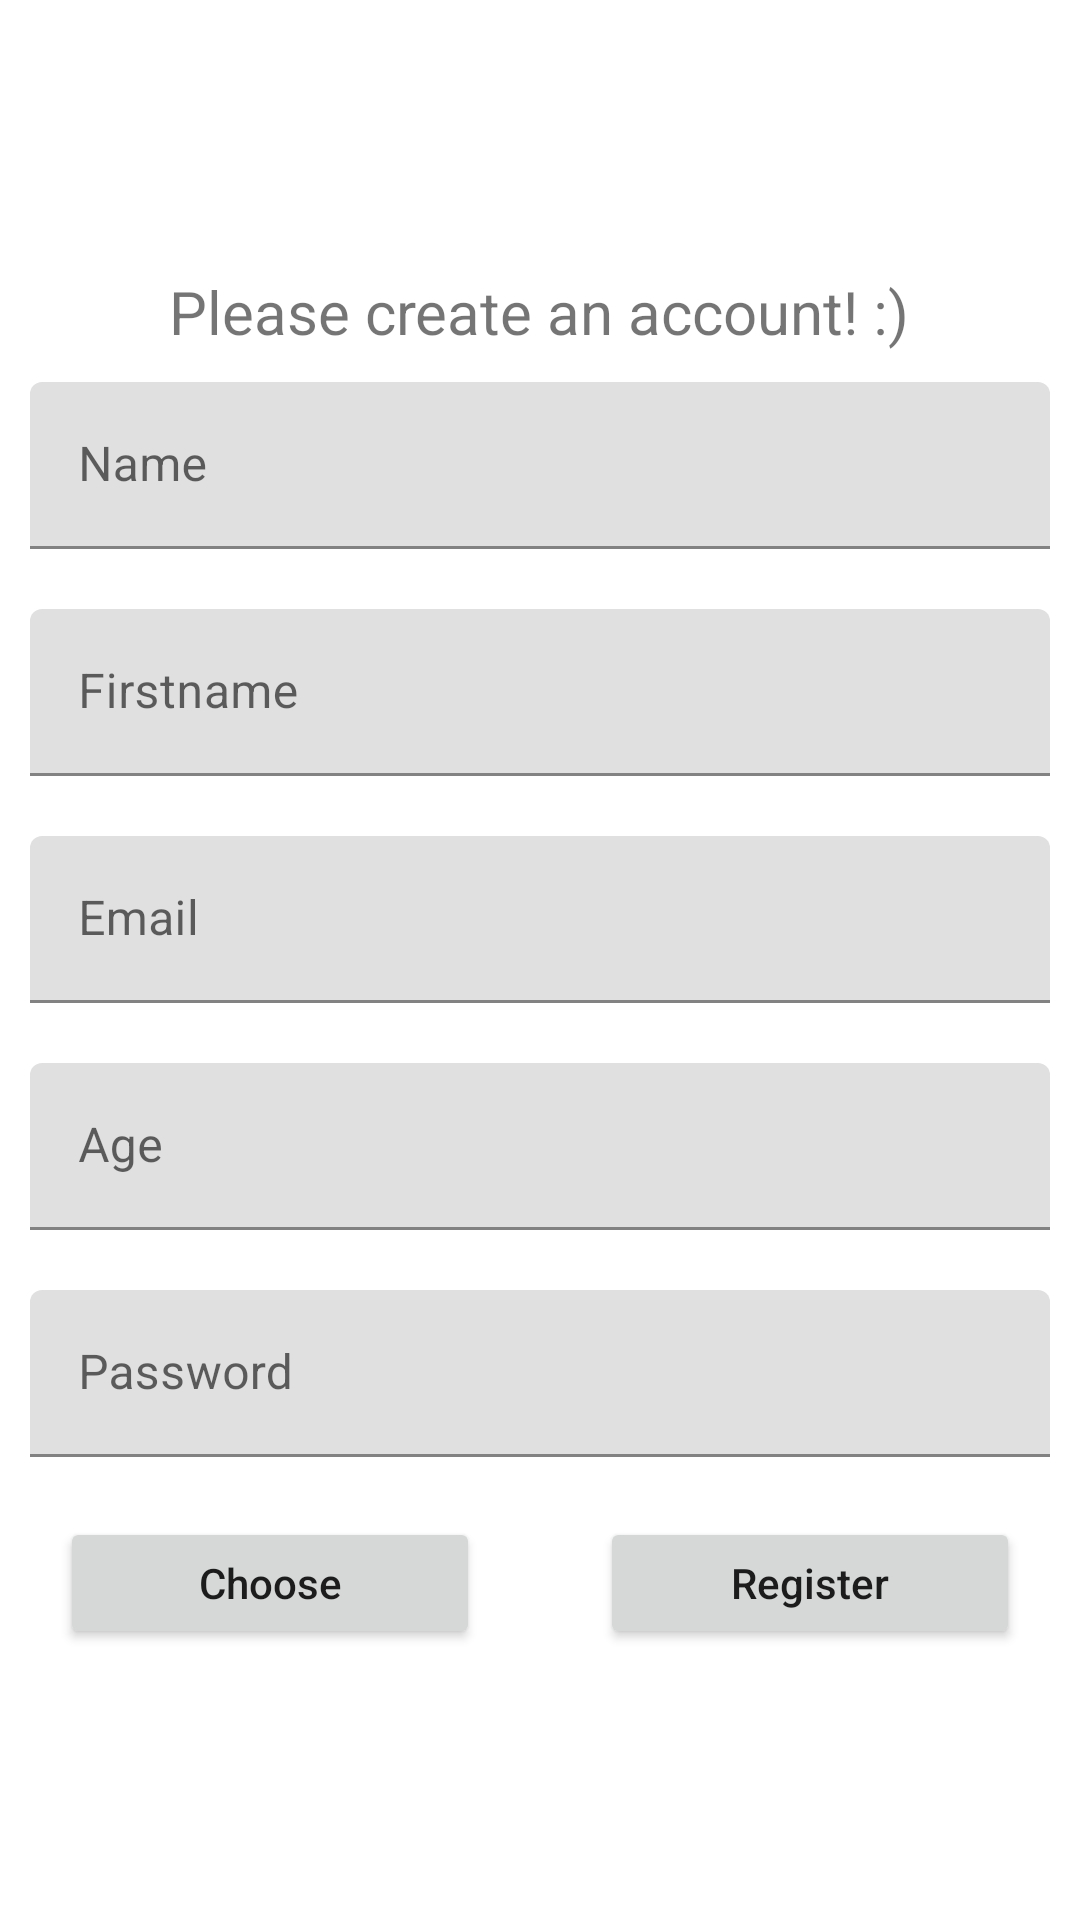

Reconstruct the res/layout file that produces this screen, plus the resources it refers to.
<!-- AndroidManifest.xml: application theme AppTheme -->
<!-- res/layout/activity_firebase_register.xml -->
<?xml version="1.0" encoding="utf-8"?>
<LinearLayout xmlns:android="http://schemas.android.com/apk/res/android"
    xmlns:app="http://schemas.android.com/apk/res-auto"
    xmlns:tools="http://schemas.android.com/tools"
    android:layout_width="match_parent"
    android:layout_height="match_parent"
    android:orientation="vertical"
    android:gravity="center"
    tools:context=".FirebaseRegisterActivity">

    <TextView
        android:id="@+id/tv_register"
        android:layout_width="wrap_content"
        android:layout_height="wrap_content"
        android:layout_marginStart="20dp"
        android:layout_marginEnd="20dp"
        android:textAlignment="center"
        android:textSize="20sp"
        android:layout_above="@+id/et_name_register"
        android:text="Please create an account! :)" />

    <com.google.android.material.textfield.TextInputLayout
        android:id="@+id/til_register_name"
        android:layout_width="match_parent"
        android:layout_height="wrap_content"
        android:layout_margin="10dp"
        android:hint="Name">

        <com.google.android.material.textfield.TextInputEditText
            android:id="@+id/et_register_name"
            android:layout_width="match_parent"
            android:layout_height="wrap_content"/>
    </com.google.android.material.textfield.TextInputLayout>

    <com.google.android.material.textfield.TextInputLayout
        android:id="@+id/til_register_firstname"
        android:layout_width="match_parent"
        android:layout_height="wrap_content"
        android:layout_margin="10dp"
        android:hint="Firstname">

        <com.google.android.material.textfield.TextInputEditText
            android:id="@+id/et_register_firstname"
            android:layout_width="match_parent"
            android:layout_height="wrap_content"/>
    </com.google.android.material.textfield.TextInputLayout>

    <com.google.android.material.textfield.TextInputLayout
        android:id="@+id/til_register_email"
        android:layout_width="match_parent"
        android:layout_height="wrap_content"
        android:layout_margin="10dp"
        android:hint="Email">

        <com.google.android.material.textfield.TextInputEditText
            android:id="@+id/et_register_email"
            android:layout_width="match_parent"
            android:layout_height="wrap_content"
            android:inputType="textEmailAddress"/>
    </com.google.android.material.textfield.TextInputLayout>

    <com.google.android.material.textfield.TextInputLayout
        android:id="@+id/til_register_age"
        android:layout_width="match_parent"
        android:layout_height="wrap_content"
        android:layout_margin="10dp"
        android:hint="Age">

        <com.google.android.material.textfield.TextInputEditText
            android:id="@+id/et_register_age"
            android:layout_width="match_parent"
            android:layout_height="wrap_content"
            android:inputType="textEmailAddress"/>
    </com.google.android.material.textfield.TextInputLayout>

    <com.google.android.material.textfield.TextInputLayout
        android:id="@+id/til_register_password"
        android:layout_width="match_parent"
        android:layout_height="wrap_content"
        android:layout_margin="10dp"
        android:hint="Password">

        <com.google.android.material.textfield.TextInputEditText
            android:id="@+id/et_register_password"
            android:layout_width="match_parent"
            android:layout_height="wrap_content"
            android:inputType="textPassword"/>
    </com.google.android.material.textfield.TextInputLayout>

    <LinearLayout
        android:id="@+id/layout_buttons_register"
        android:layout_width="match_parent"
        android:layout_height="wrap_content"
        android:layout_marginTop="10dp"
        android:orientation="horizontal"
        android:layout_below="@id/et_register_password"
        android:weightSum="2">

        <Button
            android:id="@+id/btn_choose_profilePic"
            android:layout_weight="1"
            android:layout_width="0dp"
            android:layout_height="44dp"
            android:layout_marginStart="20dp"
            android:layout_marginEnd="20dp"
            android:textAllCaps="false"
            android:text="Choose" />

        <Button
            android:id="@+id/btn_register"
            android:layout_width="0dp"
            android:layout_weight="1"
            android:layout_height="44dp"
            android:layout_marginStart="20dp"
            android:layout_marginEnd="20dp"
            android:textAllCaps="false"
            android:text="Register"/>
    </LinearLayout>


</LinearLayout>
<!-- resources referenced by this layout -->
<resources>
  <style name="AppTheme" parent="Theme.MaterialComponents.Light.DarkActionBar">
          
          <item name="colorPrimary">@color/colorPrimary</item>
          <item name="colorPrimaryDark">@color/colorPrimaryDark</item>
          <item name="colorAccent">@color/colorAccent</item>
      </style>
  <color name="colorPrimary">#D16442</color>
  <color name="colorPrimaryDark">#D16442</color>
  <color name="colorAccent">#D16442</color>
</resources>
